Dataset: data (GitHub, KyklyMachine/Coins-mint). Classes: 1 chervonets 1923, 1 kopek 1924 to 1925, 1 kopek 1926 to 1935, 1 kopek 1935 to 1936, 1 kopek 1937 to 1946, 1 kopek 1948 to 1956, 1 kopek 1957, 1 kopek 1958, 1 kopek 1961 to 1991, 1 poltinnik 1924 to 1927, 1 ruble 1921 to 1922, 1 ruble 1924, 1 ruble 1958, 1 ruble 1961, 1 ruble 1964 to 1991, 1 ruble 1991, 10 kopeks 1921 to 1923, 10 kopeks 1924 to 1931, 10 kopeks 1931 to 1934, 10 kopeks 1935 to 1936, 10 kopeks 1937 to 1946, 10 kopeks 1948 to 1956, 10 kopeks 1957, 10 kopeks 1958, 10 kopeks 1961 to 1991, 10 rubles 1991 to 1992, 15 kopeks 1921 to 1923, 15 kopeks 1924 to 1931, 15 kopeks 1931 to 1934, 15 kopeks 1935 to 1936, 15 kopeks 1937 to 1946, 15 kopeks 1948 to 1956, 15 kopeks 1957, 15 kopeks 1958, 15 kopeks 1961 to 1991, 2 kopeks 1924 to 1925, 2 kopeks 1926 to 1935, 2 kopeks 1935 to 1936, 2 kopeks 1937 to 1946, 2 kopeks 1948 to 1956, 2 kopeks 1957, 2 kopeks 1958, 2 kopeks 1961 to 1991, 20 kopeks 1921 to 1923, 20 kopeks 1924 to 1931, 20 kopeks 1931 to 1934, 20 kopeks 1935 to 1936, 20 kopeks 1937 to 1946, 20 kopeks 1948 to 1956, 20 kopeks 1957, 20 kopeks 1961 to 1991, 3 kopeks 1924, 3 kopeks 1926 to 1935, 3 kopeks 1935 to 1936, 3 kopeks 1937 to 1946, 3 kopeks 1948 to 1956, 3 kopeks 1957, 3 kopeks 1958, 3 kopeks 1961 to 1991, 5 kopeks 1924, 5 kopeks 1926 to 1935, 5 kopeks 1935 to 1936, 5 kopeks 1937 to 1946, 5 kopeks 1948 to 1956, 5 kopeks 1957, 5 kopeks 1958, 5 kopeks 1961 to 1991, 5 rubles 1991, 50 kopeks 1921 to 1922, 50 kopeks 1961, 50 kopeks 1964 to 1991, 50 kopeks 1991, half kopek 1925 to 1928.

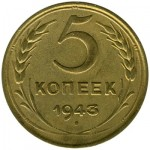
Label: 5 kopeks 1937 to 1946

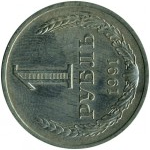
Label: 1 ruble 1964 to 1991

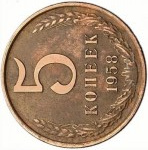
Label: 5 kopeks 1958

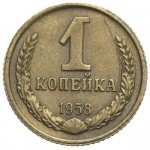
Label: 1 kopek 1958

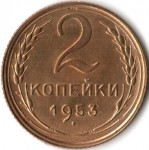
Label: 2 kopeks 1948 to 1956

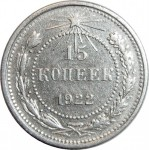
Label: 15 kopeks 1921 to 1923
